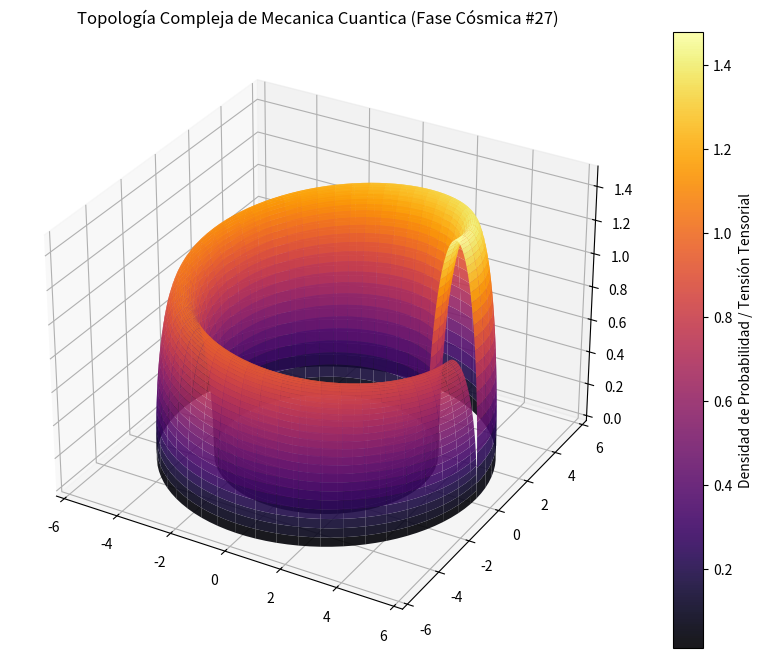

This figure's Python source:
%matplotlib inline
# Simulación Cósmica: Mecanica Cuantica - Variante 27
import numpy as np
import matplotlib.pyplot as plt
from mpl_toolkits.mplot3d import Axes3D

# Parámetros Físicos Cuánticos/Relativistas
alpha = 4.569
beta = 0.931
gamma = 1.488

u = np.linspace(0, 2 * np.pi, 100)
v = np.linspace(0, np.pi, 100)
U, V = np.meshgrid(u, v)

# Topología Espacio-Temporal Avanzada (Fase Cósmica)
X = (alpha + beta * np.cos(V)) * np.cos(U)
Y = (alpha + beta * np.cos(V)) * np.sin(U)
Z = gamma * np.sin(V) * np.exp(-U/10)

fig = plt.figure(figsize=(12, 8))
ax = fig.add_subplot(111, projection='3d')
surf = ax.plot_surface(X, Y, Z, cmap='inferno', edgecolor='none', alpha=0.9)

fig.colorbar(surf, ax=ax, label='Densidad de Probabilidad / Tensión Tensorial')
plt.title(r'Topología Compleja de Mecanica Cuantica (Fase Cósmica #27)')
plt.show()
